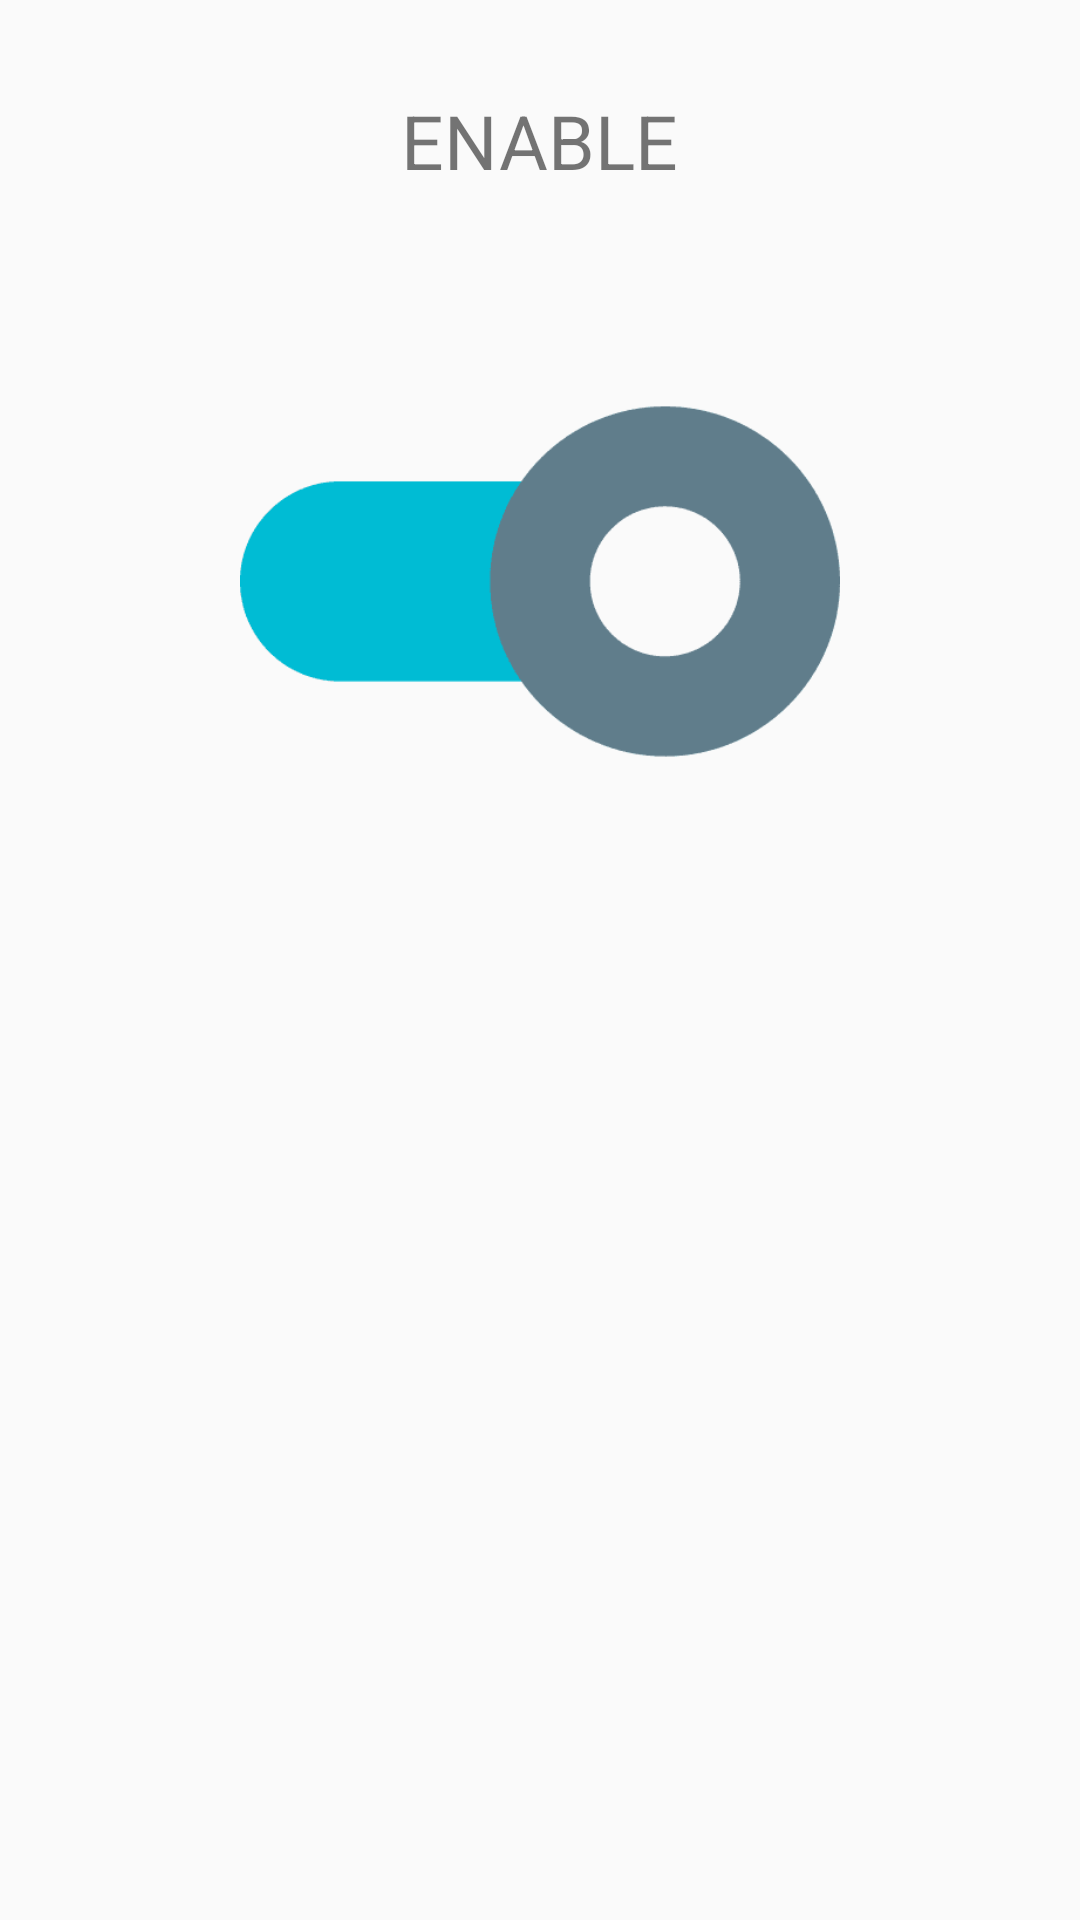

Android layout source for this screen:
<!-- AndroidManifest.xml: application theme AppTheme -->
<!-- res/layout/slidelayout.xml -->
<?xml version="1.0" encoding="utf-8"?>
<LinearLayout
    xmlns:android="http://schemas.android.com/apk/res/android"
    android:layout_width="match_parent"
    android:layout_height="match_parent"
    android:orientation="vertical"
    android:fitsSystemWindows="true">

        <TextView
            android:id="@+id/changetext"
            android:layout_marginTop="30dp"
            android:layout_width="wrap_content"
            android:layout_marginStart="50dp"
            android:layout_marginEnd="50dp"
            android:layout_height="wrap_content"
            android:layout_gravity="center"
            android:textSize="25sp"
            android:textAlignment="center"
            android:text="@string/enable" />

        <ImageView
            android:id="@+id/imageonboard"
            android:layout_width="200dp"
            android:layout_height="200dp"
            android:layout_gravity="center"
            android:layout_marginTop="30dp"
            android:src="@drawable/enable"/>

</LinearLayout>
<!-- resources referenced by this layout -->
<resources>
  <!-- drawable enable: png bitmap (drawable, 2681 bytes) -->
  <string name="enable">ENABLE</string>
  <style name="AppTheme" parent="Theme.AppCompat.Light.DarkActionBar">
          
          <item name="colorPrimary">@color/colorPrimary</item>
          <item name="colorPrimaryDark">@color/colorPrimaryDark</item>
          <item name="colorAccent">@color/colorAccent</item>
          
          <item name="android:statusBarColor">@color/colorPrimaryDark</item>
          <item name="android:windowLightStatusBar">false</item>
      </style>
  <color name="colorPrimary">#3498DB </color>
  <color name="colorPrimaryDark">#3498db</color>
  <color name="colorAccent">#3498DB </color>
</resources>
